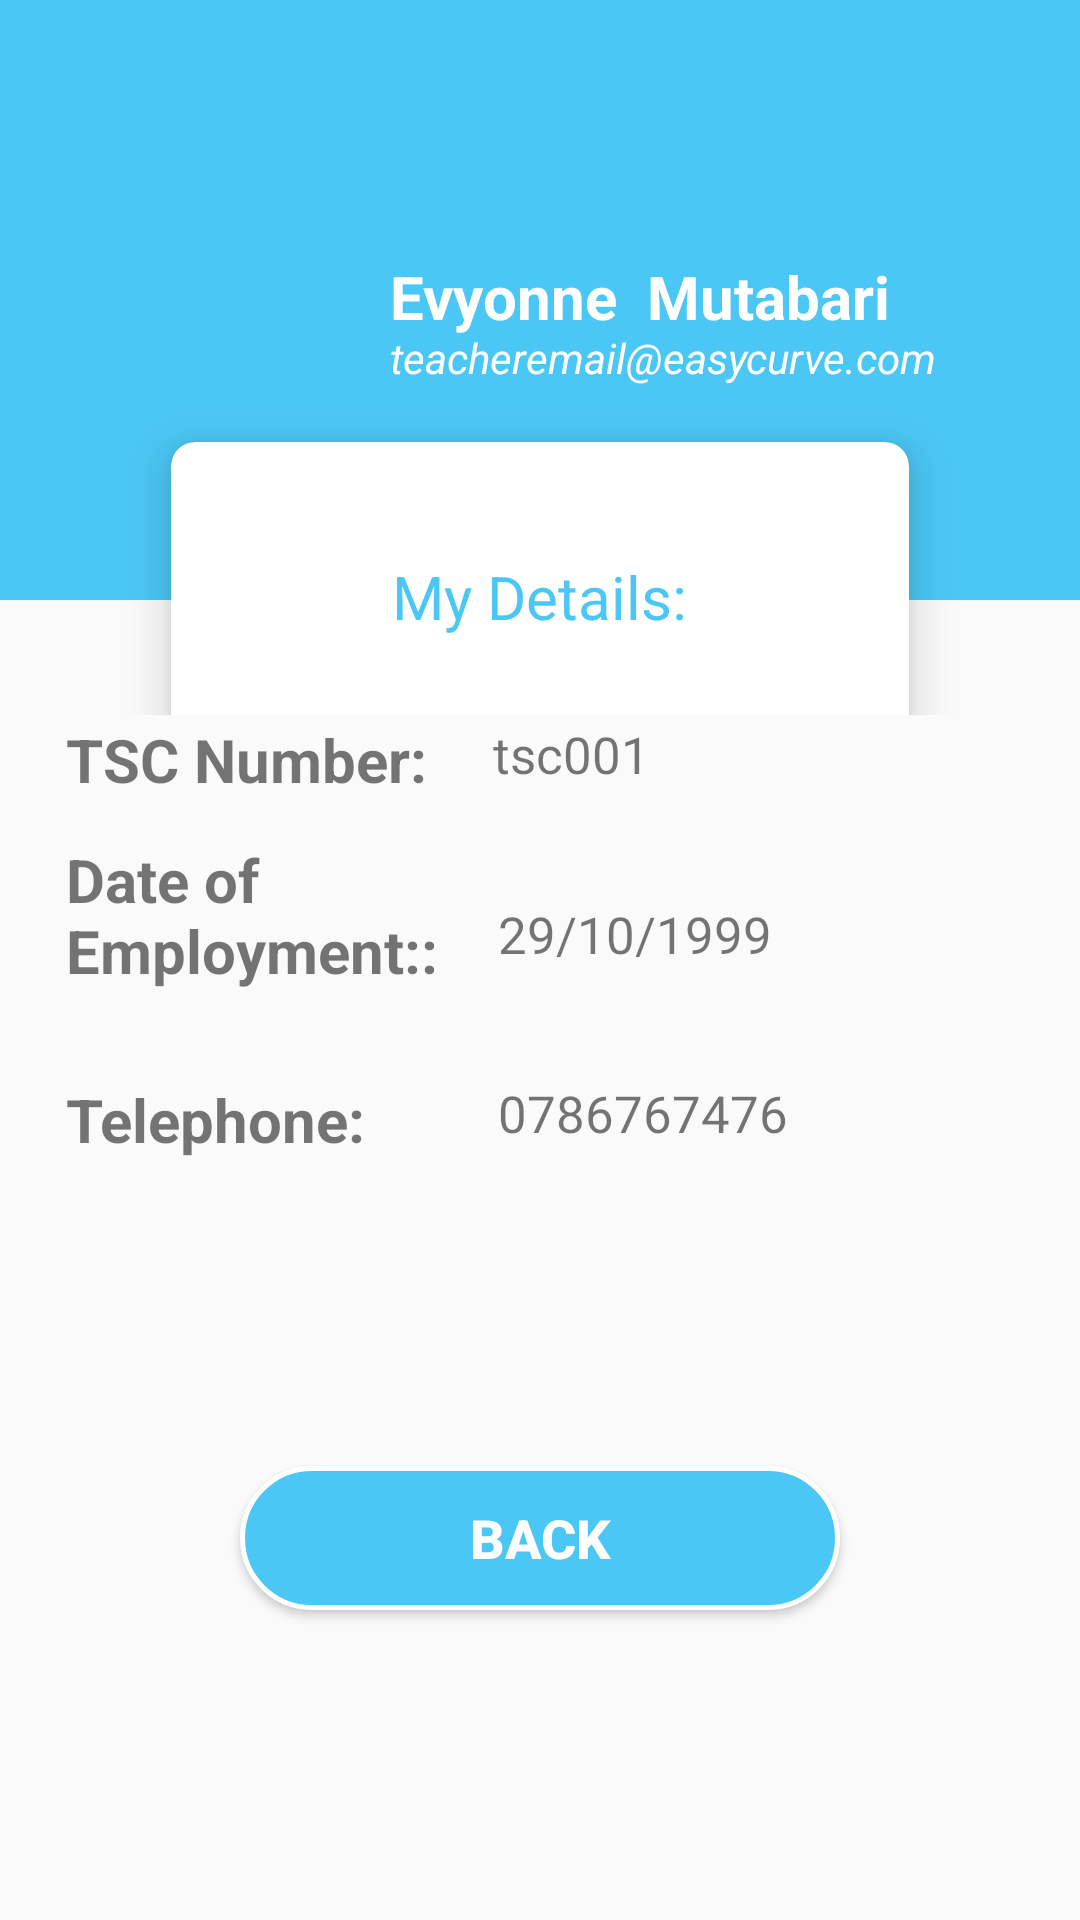

The Android layout XML behind this screen, and the referenced resources:
<!-- AndroidManifest.xml: application theme AppTheme -->
<!-- res/layout/activity_teacher_profile.xml -->
<?xml version="1.0" encoding="utf-8"?>
<LinearLayout xmlns:android="http://schemas.android.com/apk/res/android"
    xmlns:app="http://schemas.android.com/apk/res-auto"
    xmlns:tools="http://schemas.android.com/tools"
    android:layout_width="match_parent"
    android:layout_height="match_parent"
    tools:context=".TeacherProfileActivity"
    android:orientation="vertical">
    <RelativeLayout
        android:layout_width="match_parent"
        android:layout_height="200dp"
        android:padding="20dp"
        android:background="@color/maincolor">
        <ImageView
            android:id="@+id/student_profile_pic"
            android:layout_width="100dp"
            android:layout_height="100dp"
            android:src="@drawable/usertest1"
            android:layout_centerVertical="true"/>
        <TextView
            android:id="@+id/student_fname"
            android:layout_width="wrap_content"
            android:layout_height="wrap_content"
            android:text="Evyonne"
            android:textColor="@color/white"
            android:textSize="20sp"
            android:textStyle="bold"
            android:layout_toRightOf="@id/student_profile_pic"
            android:layout_centerVertical="true"
            android:includeFontPadding="false"
            android:layout_marginLeft="10dp"/>
        <TextView
            android:id="@+id/student_sname"
            android:layout_width="wrap_content"
            android:layout_height="wrap_content"
            android:text="Mutabari"
            android:textColor="@color/white"
            android:includeFontPadding="false"
            android:textStyle="bold"
            android:textSize="20sp"
            android:layout_toRightOf="@id/student_fname"
            android:layout_centerVertical="true"
            android:layout_marginLeft="10dp"/>
        <TextView
            android:id="@+id/student_email"
            android:layout_width="wrap_content"
            android:layout_height="wrap_content"
            android:text="teacheremail@easycurve.com"
            android:textStyle="italic"
            android:includeFontPadding="false"
            android:textColor="@color/white"
            android:textSize="14sp"
            android:layout_below="@id/student_fname"
            android:layout_toRightOf="@id/student_profile_pic"
            android:layout_marginLeft="10dp"/>
    </RelativeLayout>

    <LinearLayout
        android:layout_width="match_parent"
        android:layout_height="150dp"
        android:layout_marginTop="-110dp"
        android:padding="2dp">

        <androidx.cardview.widget.CardView
            android:layout_width="0dp"
            android:layout_height="100dp"
            android:layout_margin="55dp"
            android:layout_weight="1"
            app:cardCornerRadius="8dp"
            app:cardElevation="9dp">

            <RelativeLayout
                android:layout_width="match_parent"
                android:layout_height="match_parent"
                android:padding="5dp">

                <TextView
                    android:id="@+id/student_my_details"
                    android:layout_width="wrap_content"
                    android:layout_height="wrap_content"
                    android:layout_centerInParent="true"
                    android:includeFontPadding="false"
                    android:paddingTop="5dp"
                    android:src="@drawable/ic_marks"
                    android:text="My Details:"
                    android:textColor="@color/maincolor"
                    android:textSize="20sp" />
            </RelativeLayout>
        </androidx.cardview.widget.CardView>

    </LinearLayout>

    <RelativeLayout
        android:id="@+id/stu_profile_relative_layout"
        android:layout_width="match_parent"
        android:layout_height="match_parent"
        android:padding="2dp">

        <TextView
            android:id="@+id/teacher_tsc_title"
            android:layout_width="wrap_content"
            android:layout_height="wrap_content"
            android:layout_marginLeft="20dp"
            android:includeFontPadding="false"
            android:text="TSC Number:"
            android:textSize="20sp"
            android:textStyle="bold" />

        <TextView
            android:id="@+id/teacher_tsc"
            android:layout_width="wrap_content"
            android:layout_height="wrap_content"
            android:layout_marginLeft="22dp"
            android:layout_toRightOf="@id/teacher_tsc_title"
            android:includeFontPadding="false"
            android:text="tsc001"
            android:textSize="17sp" />

        <TextView
            android:id="@+id/teacher_doe_title"
            android:layout_width="130dp"
            android:layout_height="53dp"
            android:layout_marginLeft="20dp"
            android:layout_marginTop="40dp"
            android:includeFontPadding="false"
            android:text="Date of Employment::"

            android:textSize="20sp"
            android:textStyle="bold" />

        <TextView
            android:id="@+id/teacher_doe"
            android:layout_width="wrap_content"
            android:layout_height="wrap_content"
            android:layout_marginLeft="14dp"
            android:layout_marginTop="60dp"
            android:layout_toRightOf="@id/teacher_doe_title"
            android:includeFontPadding="false"
            android:text="29/10/1999"
            android:textSize="17sp" />

        <TextView
            android:id="@+id/teacher_tel_title"
            android:layout_width="wrap_content"
            android:layout_height="wrap_content"
            android:layout_below="@id/teacher_doe_title"
            android:layout_marginLeft="20dp"
            android:layout_marginTop="27dp"
            android:includeFontPadding="false"
            android:text="Telephone:"
            android:textSize="20sp"
            android:textStyle="bold" />

        <TextView
            android:id="@+id/teacher_tel"
            android:layout_width="wrap_content"
            android:layout_height="wrap_content"
            android:layout_below="@id/teacher_doe"
            android:layout_marginLeft="14dp"
            android:layout_marginTop="40dp"
            android:layout_toRightOf="@id/teacher_doe_title"
            android:includeFontPadding="false"
            android:text="0786767476"
            android:textSize="17sp" />

        <Button
            android:id="@+id/teacher_profile_back"
            android:layout_width="200dp"
            android:layout_height="wrap_content"
            android:layout_below="@id/teacher_tel"
            android:layout_marginLeft="78dp"
            android:layout_marginTop="107dp"
            android:background="@drawable/custom_logout_button"
            android:text="BACK"
            android:textAllCaps="true"
            android:textColor="@color/white"
            android:textSize="18dp"
            android:textStyle="bold" />
    </RelativeLayout>

</LinearLayout>
<!-- resources referenced by this layout -->
<resources>
  <color name="maincolor">#4BC7F5</color>
  <color name="white">#ffffff</color>
  <!-- drawable custom_logout_button (drawable) -->
  <?xml version="1.0" encoding="utf-8"?>
  <shape xmlns:android="http://schemas.android.com/apk/res/android"
      android:shape="rectangle">
      <solid android:color="@color/maincolor"/>
  <corners android:radius="30dp"/>
      <stroke android:width="5px" android:color="@color/white"/>
  </shape>
  <!-- drawable ic_marks (drawable) -->
  <vector android:height="24dp" android:tint="#4BC7F5"
      android:viewportHeight="24.0" android:viewportWidth="24.0"
      android:width="24dp" xmlns:android="http://schemas.android.com/apk/res/android">
      <path android:fillColor="#FF000000" android:pathData="M2,17h2v0.5L3,17.5v1h1v0.5L2,19v1h3v-4L2,16v1zM3,8h1L4,4L2,4v1h1v3zM2,11h1.8L2,13.1v0.9h3v-1L3.2,13L5,10.9L5,10L2,10v1zM7,5v2h14L21,5L7,5zM7,19h14v-2L7,17v2zM7,13h14v-2L7,11v2z"/>
  </vector>
  <style name="AppTheme" parent="Theme.AppCompat.Light.NoActionBar">
          
          <item name="colorPrimary">@color/maincolor</item>
          <item name="colorPrimaryDark">@color/colorPrimaryDark</item>
          <item name="colorAccent">@color/white</item>
      </style>
  <color name="colorPrimaryDark">#3700B3</color>
</resources>
